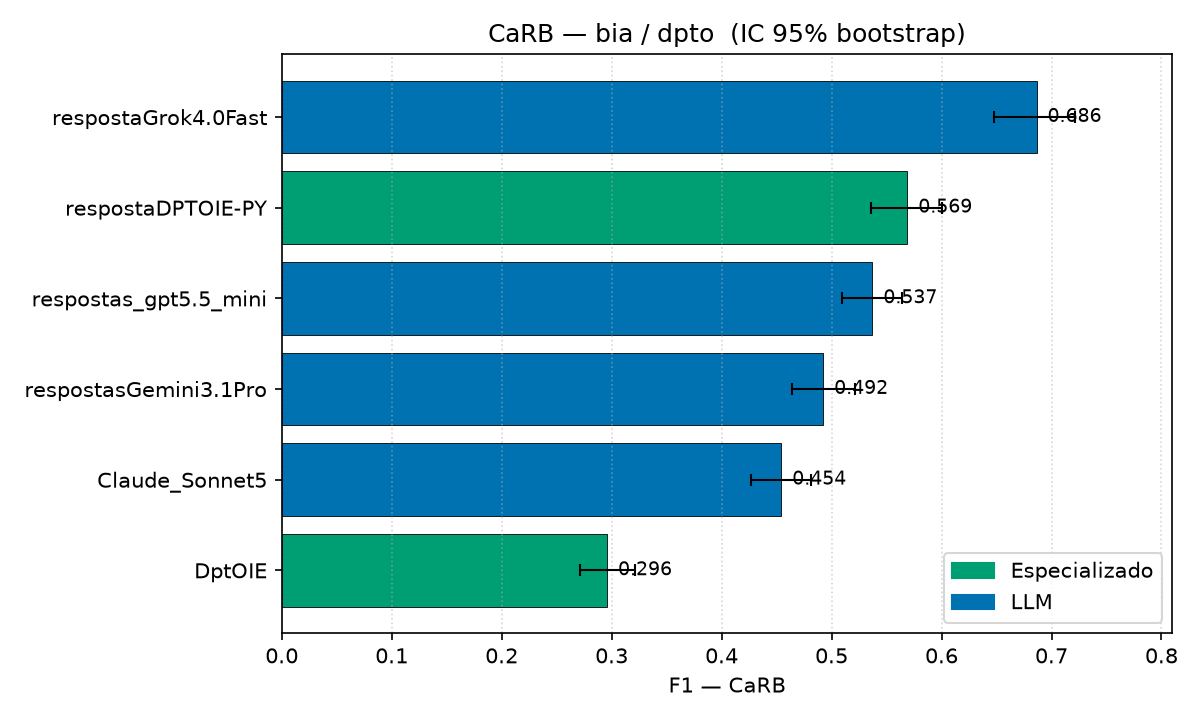

The table this chart was drawn from, first rows:
modelo, tipo, precision, recall, f1, ic_lo, ic_hi
respostaGrok4.0Fast, LLM, 0.6188, 0.7704, 0.6864, 0.6480, 0.7213
respostaDPTOIE-PY, Especializado, 0.4484, 0.7776, 0.5689, 0.5360, 0.6006
respostas_gpt5.5_mini, LLM, 0.3843, 0.8914, 0.5371, 0.5090, 0.5644
respostasGemini3.1Pro, LLM, 0.3374, 0.9106, 0.4924, 0.4638, 0.5213
Claude_Sonnet5, LLM, 0.3017, 0.9190, 0.4542, 0.4267, 0.4812
DptOIE, Especializado, 0.1815, 0.7996, 0.2958, 0.2710, 0.3209
